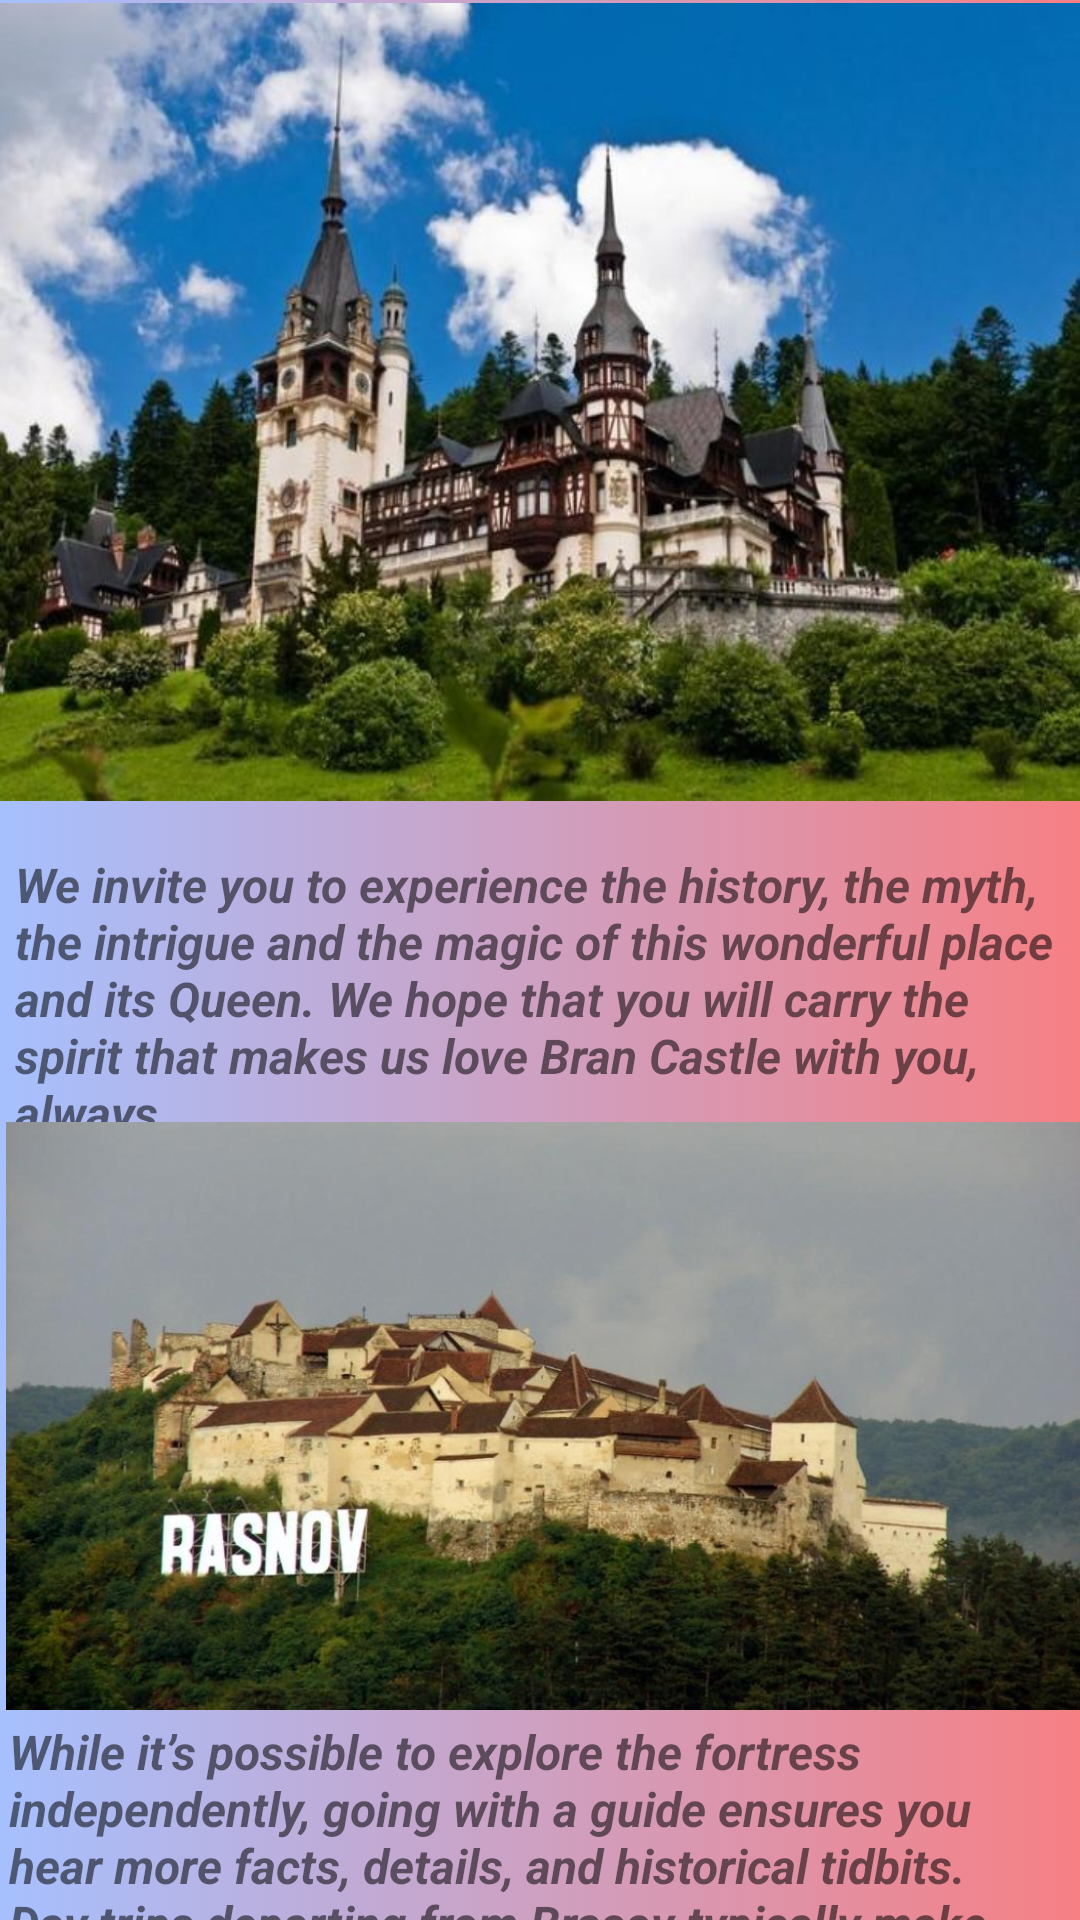

Android layout source for this screen:
<!-- AndroidManifest.xml: application theme Theme.Hotel -->
<!-- res/layout/atraction.xml -->
<?xml version="1.0" encoding="utf-8"?>
<ScrollView xmlns:android="http://schemas.android.com/apk/res/android"
    xmlns:app="http://schemas.android.com/apk/res-auto"
    android:id="@+id/ScrollView01"
    android:layout_width="wrap_content"
    android:layout_height="match_parent"
    android:fillViewport="true"
    android:scrollbars="none" >



        <RelativeLayout
            android:layout_width="match_parent"
            android:layout_height="match_parent"
            android:background="@drawable/gradient_background"

            >


            <ImageView
                android:id="@+id/imageView1"
                android:layout_width="match_parent"
                android:layout_height="266dp"
                android:layout_alignParentLeft="true"
                android:layout_alignParentTop="true"
                android:layout_marginLeft="0dp"
                android:layout_marginTop="1dp"
                android:layout_marginBottom="464dp"
                android:background="@drawable/bran" />

            <TextView
                android:id="@+id/textView4"
                android:layout_width="wrap_content"
                android:layout_height="wrap_content"
                android:layout_alignParentStart="true"
                android:layout_alignParentTop="true"
                android:layout_marginStart="5dp"
                android:layout_marginTop="284dp"
                android:text="We invite you to experience the history, the myth, the intrigue and the magic of this wonderful place and its Queen. We hope that you will carry the spirit that makes us love Bran Castle with you, always."
                android:textSize="16sp"
                android:textStyle="bold|italic" />

            <ImageView
                android:id="@+id/imageView8"
                android:layout_width="match_parent"
                android:layout_height="196dp"
                android:layout_alignParentStart="true"
                android:layout_alignParentTop="true"
                android:layout_marginStart="2dp"
                android:layout_marginTop="374dp"
                android:layout_marginBottom="160dp"
                android:background="@drawable/rasnov" />

            <TextView
                android:id="@+id/textView5"
                android:layout_width="wrap_content"
                android:layout_height="149dp"
                android:layout_alignParentStart="true"
                android:layout_alignParentTop="true"
                android:layout_marginStart="3dp"
                android:layout_marginTop="573dp"
                android:text="While it’s possible to explore the fortress independently, going with a guide ensures you hear more facts, details, and historical tidbits. Day trips departing from Brașov typically make stops at Râșnov Fortress, Bran Castle (Dracula’s Castle), and—in some cases— Peles Castle, a neo-Renaissance palace known for its extravagant interiors. Inside Râșnov Fortress, you’ll find a small museum, souvenir shops, and vendors offering activities such as archery and ax-throwing."
                android:textSize="16sp"
                android:textStyle="bold|italic" />

        </RelativeLayout>
</ScrollView>
<!-- resources referenced by this layout -->
<resources>
  <!-- drawable bran: jpg bitmap (drawable, 63523 bytes) -->
  <!-- drawable gradient_background (drawable) -->
  <?xml version="1.0" encoding="utf-8"?>
  <selector xmlns:android="http://schemas.android.com/apk/res/android">
      <item>
          <shape>
              <gradient
                  android:startColor="#a6c0fe"
                  android:endColor="#f68084"
                  android:type="linear" />
          </shape>
      </item>
  </selector>
  <!-- drawable rasnov: jpg bitmap (drawable, 66037 bytes) -->
  <style name="Theme.Hotel" parent="Theme.MaterialComponents.DayNight.DarkActionBar">
          
          <item name="colorPrimary">@color/purple_500</item>
          <item name="colorPrimaryVariant">@color/purple_700</item>
          <item name="colorOnPrimary">@color/white</item>
          
          <item name="colorSecondary">@color/teal_200</item>
          <item name="colorSecondaryVariant">@color/teal_700</item>
          <item name="colorOnSecondary">@color/black</item>
          
          <item name="android:statusBarColor">?attr/colorPrimaryVariant</item>
          
      </style>
  <!-- not gathered from this repository: default colours our renderer supplied (Android Studio template values) -->
  <color name="purple_500">#FF6200EE</color>
  <color name="purple_700">#FF3700B3</color>
  <color name="teal_200">#FF03DAC5</color>
  <color name="teal_700">#FF018786</color>
  <color name="black">#FF000000</color>
  <color name="white">#FFFFFFFF</color>
</resources>
